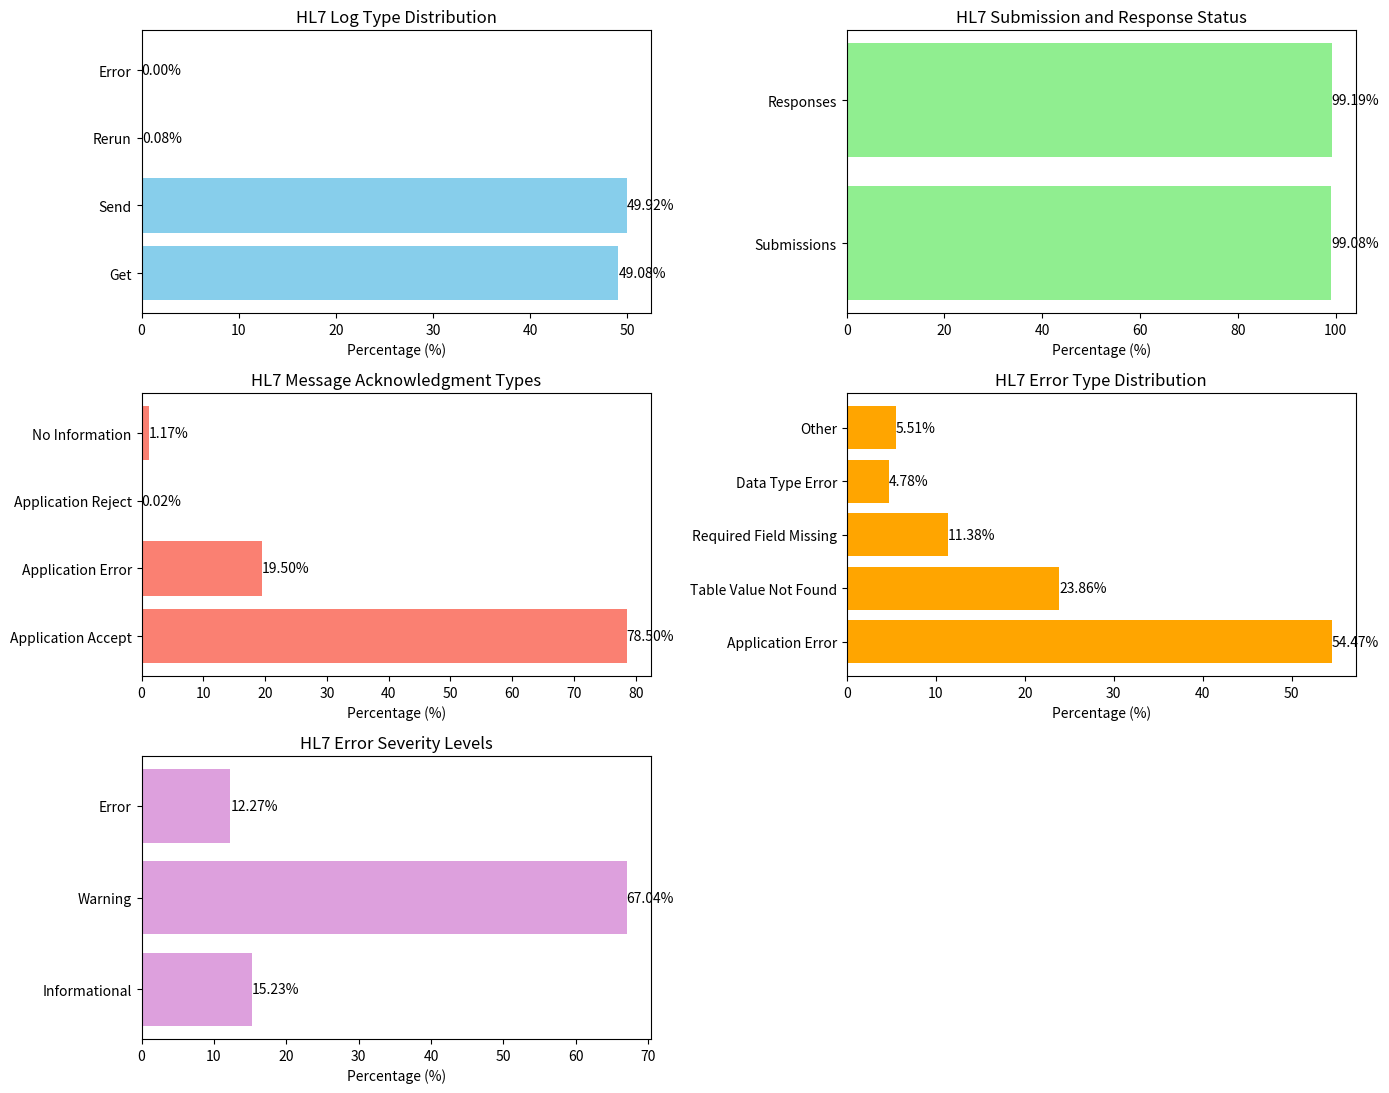

Recreate this plot in Python.
import pandas as pd
import matplotlib.pyplot as plt

# Sample data for each table represented in dictionary format
data_log_type = {'Type': ['Get', 'Send', 'Rerun', 'Error'], 'Percentage': [49.08, 49.92, 0.08, 0.0]}
data_submission_response = {'Type': ['Submissions', 'Responses'], 'Percentage': [99.08, 99.19]}
data_acknowledgment = {'Type': ['Application Accept', 'Application Error', 'Application Reject', 'No Information'], 'Percentage': [78.5, 19.5, 0.02, 1.17]}
data_error_type = {'Type': ['Application Error', 'Table Value Not Found', 'Required Field Missing', 'Data Type Error', 'Other'], 'Percentage': [54.47, 23.86, 11.38, 4.78, 5.51]}
data_error_severity = {'Type': ['Informational', 'Warning', 'Error'], 'Percentage': [15.23, 67.04, 12.27]}

# Convert dictionaries to DataFrames
df_log_type = pd.DataFrame(data_log_type)
df_submission_response = pd.DataFrame(data_submission_response)
df_acknowledgment = pd.DataFrame(data_acknowledgment)
df_error_type = pd.DataFrame(data_error_type)
df_error_severity = pd.DataFrame(data_error_severity)

# Set up the figure and axes for subplots
fig, axes = plt.subplots(3, 2, figsize=(14, 12))  # 3 rows, 2 columns layout


# Plot for HL7 Log Type (Table 3)
axes[0, 0].barh(df_log_type['Type'], df_log_type['Percentage'], color='skyblue')
axes[0, 0].set_title("HL7 Log Type Distribution")
axes[0, 0].set_xlabel("Percentage (%)")
for index, value in enumerate(df_log_type['Percentage']):
    axes[0, 0].text(value, index, f"{value:.2f}%", va='center')

# Plot for HL7 Submission and Response (Table 4)
axes[0, 1].barh(df_submission_response['Type'], df_submission_response['Percentage'], color='lightgreen')
axes[0, 1].set_title("HL7 Submission and Response Status")
axes[0, 1].set_xlabel("Percentage (%)")
for index, value in enumerate(df_submission_response['Percentage']):
    axes[0, 1].text(value, index, f"{value:.2f}%", va='center')

# Plot for HL7 Message Acknowledgment (Table 5)
axes[1, 0].barh(df_acknowledgment['Type'], df_acknowledgment['Percentage'], color='salmon')
axes[1, 0].set_title("HL7 Message Acknowledgment Types")
axes[1, 0].set_xlabel("Percentage (%)")
for index, value in enumerate(df_acknowledgment['Percentage']):
    axes[1, 0].text(value, index, f"{value:.2f}%", va='center')

# Plot for HL7 Error Type (Table 6)
axes[1, 1].barh(df_error_type['Type'], df_error_type['Percentage'], color='orange')
axes[1, 1].set_title("HL7 Error Type Distribution")
axes[1, 1].set_xlabel("Percentage (%)")
for index, value in enumerate(df_error_type['Percentage']):
    axes[1, 1].text(value, index, f"{value:.2f}%", va='center')

# Plot for HL7 Error Severity (Table 7)
axes[2, 0].barh(df_error_severity['Type'], df_error_severity['Percentage'], color='plum')
axes[2, 0].set_title("HL7 Error Severity Levels")
axes[2, 0].set_xlabel("Percentage (%)")
for index, value in enumerate(df_error_severity['Percentage']):
    axes[2, 0].text(value, index, f"{value:.2f}%", va='center')

# Hide the empty subplot
axes[2, 1].axis('off')

# Layout adjustments
plt.tight_layout(rect=[0, 0.03, 1, 0.95])  # Adjust layout to fit title
plt.show()
